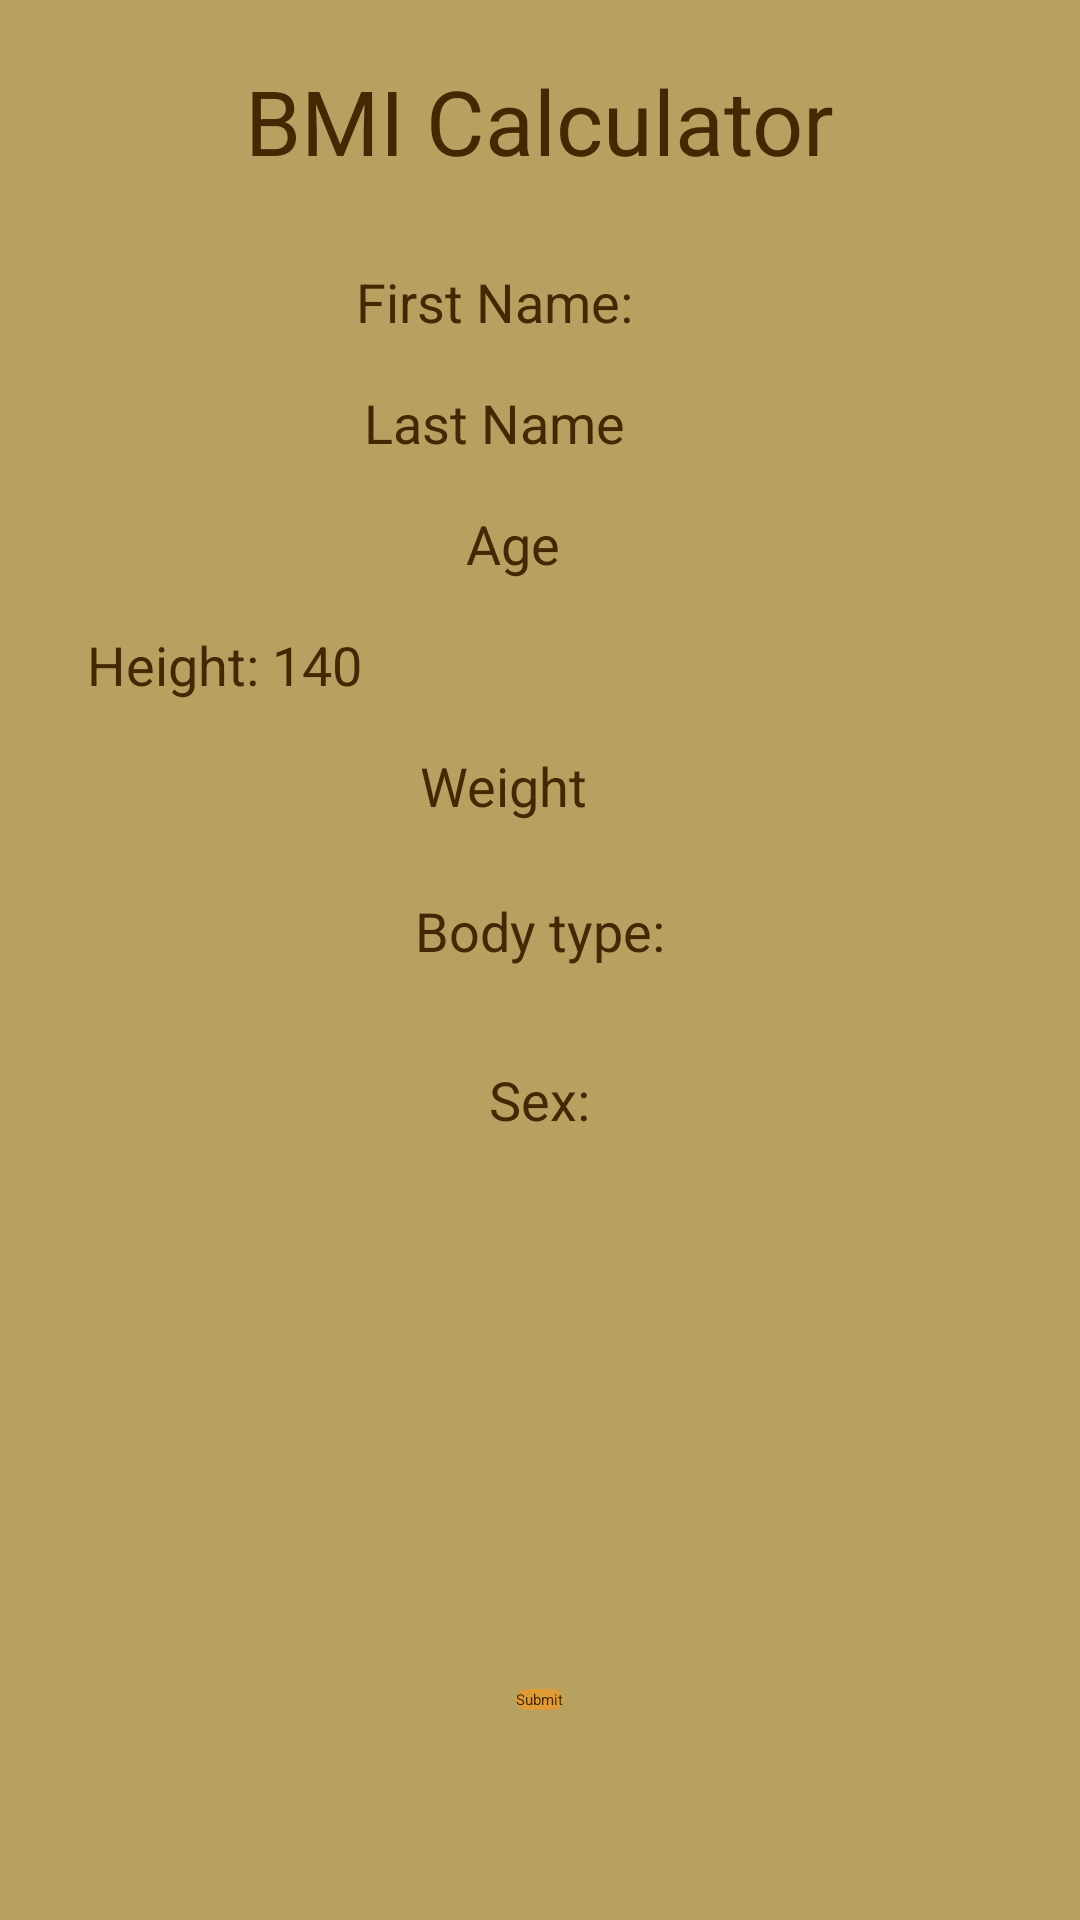

Layout XML and referenced resources for this Android screen:
<!-- AndroidManifest.xml: application theme Theme.BMICalculator -->
<!-- res/layout/activity_main.xml -->
<?xml version="1.0" encoding="utf-8"?>
<RelativeLayout xmlns:android="http://schemas.android.com/apk/res/android"
    xmlns:app="http://schemas.android.com/apk/res-auto"
    xmlns:tools="http://schemas.android.com/tools"
    android:layout_width="match_parent"
    android:layout_height="match_parent"
    android:orientation="vertical"
    android:background="@color/background"
    tools:context=".MainActivity">

    <TextView
        android:id="@+id/bmi_title"
        android:layout_width="wrap_content"
        android:layout_height="wrap_content"
        android:text="@string/bmi_calculator"
        android:textSize="30sp"
        android:textColor="@color/text"
        android:layout_margin="20dp"
        android:layout_centerHorizontal="true"/>

    <TableLayout
        android:id="@+id/first_name_container"
        android:layout_below="@id/bmi_title"
        android:layout_centerHorizontal="true"
        android:layout_width="wrap_content"
        android:layout_height="wrap_content">

        <TableRow android:layout_margin="@dimen/input_margin">

            <TextView
                android:layout_width="wrap_content"
                android:layout_height="wrap_content"
                android:layout_weight="1"
                android:textSize="18sp"
                android:textColor="@color/text"
                android:text="@string/first_name"/>

            <EditText
                android:id="@+id/first_name"
                android:layout_width="wrap_content"
                android:layout_height="wrap_content"
                android:minEms="5"
                android:inputType="text"
                android:textColorHint="@color/text"
                android:importantForAutofill="no"
                tools:ignore="LabelFor" />

        </TableRow>

    </TableLayout>

    <TableLayout
        android:id="@+id/last_name_container"
        android:layout_below="@id/first_name_container"
        android:layout_centerHorizontal="true"
        android:layout_width="wrap_content"
        android:layout_height="wrap_content">

        <TableRow android:layout_margin="@dimen/input_margin">

            <TextView
                android:layout_width="wrap_content"
                android:layout_height="wrap_content"
                android:layout_weight="1"
                android:textSize="18sp"
                android:textColor="@color/text"
                android:text="@string/last_name"/>

            <EditText
                android:id="@+id/last_name"
                android:layout_width="wrap_content"
                android:layout_height="wrap_content"
                android:inputType="text"
                android:minEms="5"
                android:textColorHint="@color/text"
                android:importantForAutofill="no"
                tools:ignore="LabelFor" />

        </TableRow>

    </TableLayout>

    <TableLayout
        android:id="@+id/age_container"
        android:layout_below="@id/last_name_container"
        android:layout_centerHorizontal="true"
        android:layout_width="wrap_content"
        android:layout_height="wrap_content">

        <TableRow android:layout_margin="@dimen/input_margin">

            <TextView
                android:layout_width="wrap_content"
                android:layout_height="wrap_content"
                android:layout_weight="1"
                android:textSize="18sp"
                android:textColor="@color/text"
                android:text="@string/age"/>

            <EditText
                android:id="@+id/age"
                android:layout_width="wrap_content"
                android:layout_height="wrap_content"
                android:inputType="number"
                android:minEms="3"
                android:textColorHint="@color/text"
                android:importantForAutofill="no"
                tools:ignore="LabelFor" />

        </TableRow>

    </TableLayout>

    <TableLayout
        android:id="@+id/height_container"
        android:layout_below="@id/age_container"
        android:layout_centerHorizontal="true"
        android:layout_width="wrap_content"
        android:layout_height="wrap_content">

        <TableRow android:layout_margin="@dimen/input_margin">

            <TextView
                android:id="@+id/height_progress"
                android:layout_width="wrap_content"
                android:layout_height="wrap_content"
                android:layout_weight="1"
                android:textSize="18sp"
                android:textColor="@color/text"
                android:text="@string/height"/>

            <SeekBar
                android:id="@+id/height_slider"
                android:layout_margin="5dp"
                android:layout_width="200dp"
                android:layout_height="wrap_content"/>

        </TableRow>

    </TableLayout>

    <TableLayout
        android:id="@+id/weight_container"
        android:layout_below="@id/height_container"
        android:layout_centerHorizontal="true"
        android:layout_width="wrap_content"
        android:layout_height="wrap_content">

        <TableRow android:layout_margin="@dimen/input_margin">

            <TextView
                android:layout_width="wrap_content"
                android:layout_height="wrap_content"
                android:layout_weight="1"
                android:textSize="18sp"
                android:textColor="@color/text"
                android:text="@string/weight"/>

            <EditText
                android:id="@+id/weight"
                android:layout_width="wrap_content"
                android:layout_height="wrap_content"
                android:inputType="numberDecimal"
                android:minEms="4"
                android:textColorHint="@color/text"
                android:importantForAutofill="no"
                tools:ignore="LabelFor" />

        </TableRow>

    </TableLayout>

    <TableLayout
        android:id="@+id/body_type_container"
        android:layout_below="@id/weight_container"
        android:layout_centerHorizontal="true"
        android:layout_width="wrap_content"
        android:layout_height="wrap_content">

        <TableRow android:layout_margin="@dimen/spinner_margin">

            <TextView
                android:layout_width="wrap_content"
                android:layout_height="wrap_content"
                android:layout_weight="1"
                android:textSize="18sp"
                android:textColor="@color/text"
                android:text="@string/body_type"/>

            <androidx.appcompat.widget.AppCompatSpinner
                android:id="@+id/body_type"
                android:layout_width="wrap_content"
                android:layout_height="wrap_content"/>

        </TableRow>

    </TableLayout>

    <TableLayout
        android:id="@+id/sex_container"
        android:layout_below="@id/body_type_container"
        android:layout_centerHorizontal="true"
        android:layout_width="wrap_content"
        android:layout_height="wrap_content">

        <TableRow android:layout_margin="@dimen/spinner_margin" >

            <TextView
                android:layout_width="wrap_content"
                android:layout_height="wrap_content"
                android:layout_weight="1"
                android:textSize="18sp"
                android:textColor="@color/text"
                android:text="@string/sex"/>

            <androidx.appcompat.widget.AppCompatSpinner
                android:id="@+id/sex"
                android:layout_width="wrap_content"
                android:layout_height="wrap_content"/>

        </TableRow>

    </TableLayout>

    <Button
        android:id="@+id/submit_button"
        android:layout_width="wrap_content"
        android:layout_height="wrap_content"
        android:text="@string/submit"
        android:textColor="@color/text"
        android:layout_centerInParent="true"
        android:layout_alignParentBottom="true"
        android:layout_marginBottom="@dimen/button_bottom_margin"
        android:background="@drawable/input_background"/>

</RelativeLayout>
<!-- resources referenced by this layout -->
<resources>
  <color name="background">#B6A161</color>
  <color name="text">#432902</color>
  <dimen name="button_bottom_margin">70dp</dimen>
  <dimen name="input_margin">8dp</dimen>
  <dimen name="spinner_margin">16dp</dimen>
  <!-- drawable input_background (drawable) -->
  <?xml version="1.0" encoding="utf-8"?>
  <shape xmlns:android="http://schemas.android.com/apk/res/android"
      android:shape="rectangle"
      android:padding="10dp">
  
      <solid android:color="@color/input_background" />
      <corners
          android:bottomRightRadius="15dp"
          android:bottomLeftRadius="15dp"
          android:topLeftRadius="15dp"
          android:topRightRadius="15dp" />
  
  </shape>
  <string name="age">Age</string>
  <string name="bmi_calculator">BMI Calculator</string>
  <string name="body_type">Body type:</string>
  <string name="first_name">First Name:</string>
  <string name="height">Height: 140</string>
  <string name="last_name">Last Name</string>
  <string name="sex">Sex:</string>
  <string name="submit">Submit</string>
  <string name="weight">Weight</string>
  <color name="input_background">#E19B34</color>
</resources>
